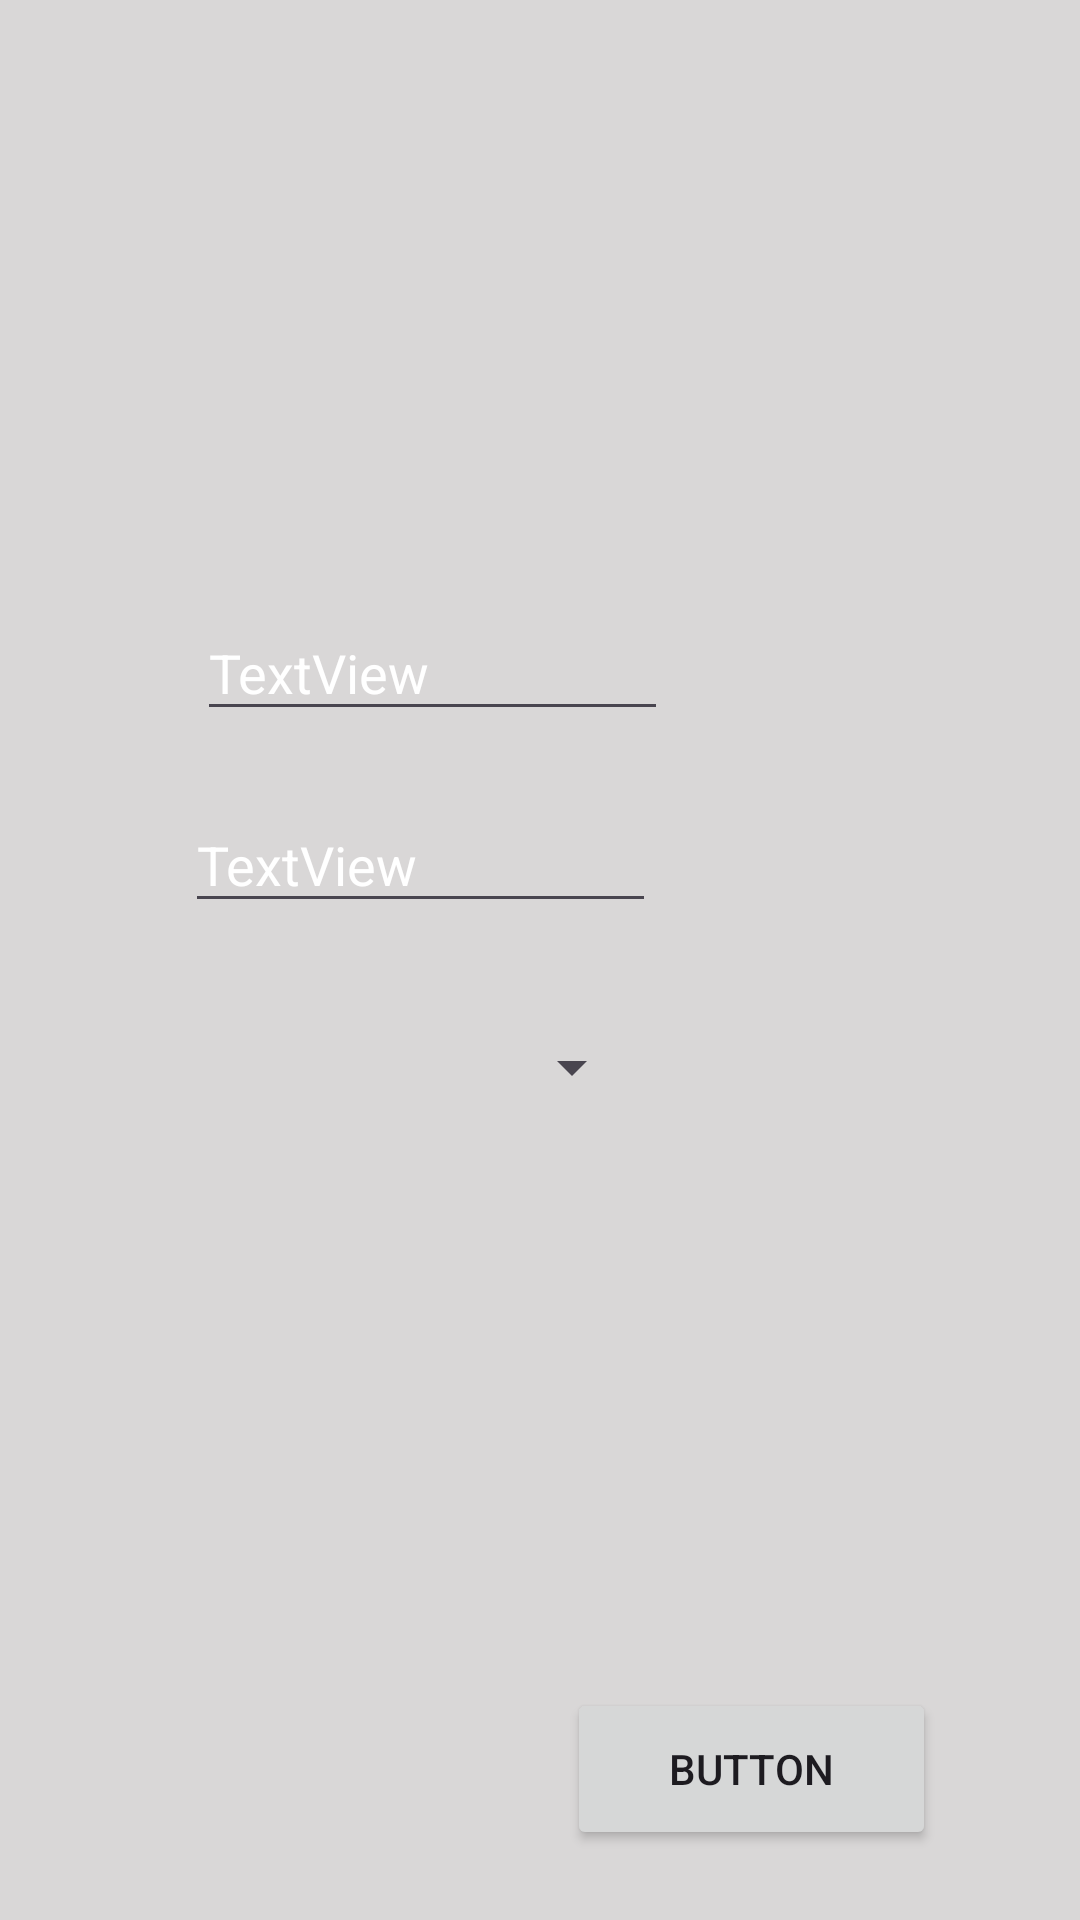

This screen was rendered from an Android layout file. Write that file and the resources it references.
<!-- AndroidManifest.xml: application theme Theme.IG_vigilant_v2 -->
<!-- res/layout/menu_vehiculo_residente.xml -->
<?xml version="1.0" encoding="utf-8"?>

<androidx.constraintlayout.widget.ConstraintLayout xmlns:android="http://schemas.android.com/apk/res/android"
    xmlns:app="http://schemas.android.com/apk/res-auto"
    xmlns:tools="http://schemas.android.com/tools"
    android:layout_width="match_parent"
    android:layout_height="match_parent"
    android:background="#D9D7D7">

    <ImageView
        android:id="@+id/imageView"
        android:layout_width="wrap_content"
        android:layout_height="wrap_content"
        android:visibility="visible"
        app:layout_constraintBottom_toBottomOf="parent"
        app:layout_constraintEnd_toEndOf="parent"
        app:layout_constraintHorizontal_bias="0.0"
        app:layout_constraintStart_toStartOf="parent"
        app:layout_constraintTop_toTopOf="parent"
        app:layout_constraintVertical_bias="0.0"
        app:srcCompat="@drawable/m_vehiculoresidencia" />

    <EditText
        android:id="@+id/propietario_residente"
        android:layout_width="157dp"
        android:layout_height="42dp"
        android:text="TextView"
        android:textColor="@android:color/white"
        app:layout_constraintBottom_toBottomOf="parent"
        app:layout_constraintEnd_toEndOf="parent"
        app:layout_constraintHorizontal_bias="0.303"
        app:layout_constraintStart_toStartOf="parent"
        app:layout_constraintTop_toTopOf="parent"
        app:layout_constraintVertical_bias="0.444" />

    <EditText
        android:id="@+id/placa_residente"
        android:layout_width="157dp"
        android:layout_height="42dp"
        android:text="TextView"
        android:textColor="@android:color/white"
        app:layout_constraintBottom_toBottomOf="parent"
        app:layout_constraintEnd_toEndOf="parent"
        app:layout_constraintHorizontal_bias="0.324"
        app:layout_constraintStart_toStartOf="parent"
        app:layout_constraintTop_toTopOf="parent"
        app:layout_constraintVertical_bias="0.337" />

    <Spinner
        android:id="@+id/spinner_residencia_residente"
        android:layout_width="153dp"
        android:layout_height="38dp"
        android:textColor="@android:color/white"
        app:layout_constraintBottom_toBottomOf="parent"
        app:layout_constraintEnd_toEndOf="parent"
        app:layout_constraintHorizontal_bias="0.298"
        app:layout_constraintStart_toStartOf="parent"
        app:layout_constraintTop_toTopOf="parent"
        app:layout_constraintVertical_bias="0.559" />

    <Button
        android:id="@+id/boton_guardar"
        android:layout_width="123dp"
        android:layout_height="54dp"
        android:text="Button"
        android:visibility="visible"
        app:layout_constraintBottom_toBottomOf="parent"
        app:layout_constraintEnd_toEndOf="parent"
        app:layout_constraintHorizontal_bias="0.798"
        app:layout_constraintStart_toStartOf="parent"
        app:layout_constraintTop_toTopOf="parent"
        app:layout_constraintVertical_bias="0.96" />

</androidx.constraintlayout.widget.ConstraintLayout>
<!-- resources referenced by this layout -->
<resources>
  <style name="Theme.IG_vigilant_v2" parent="Base.Theme.IG_vigilant_v2" />
  <style name="Base.Theme.IG_vigilant_v2" parent="Theme.Material3.DayNight.NoActionBar">
          
          
      </style>
</resources>
